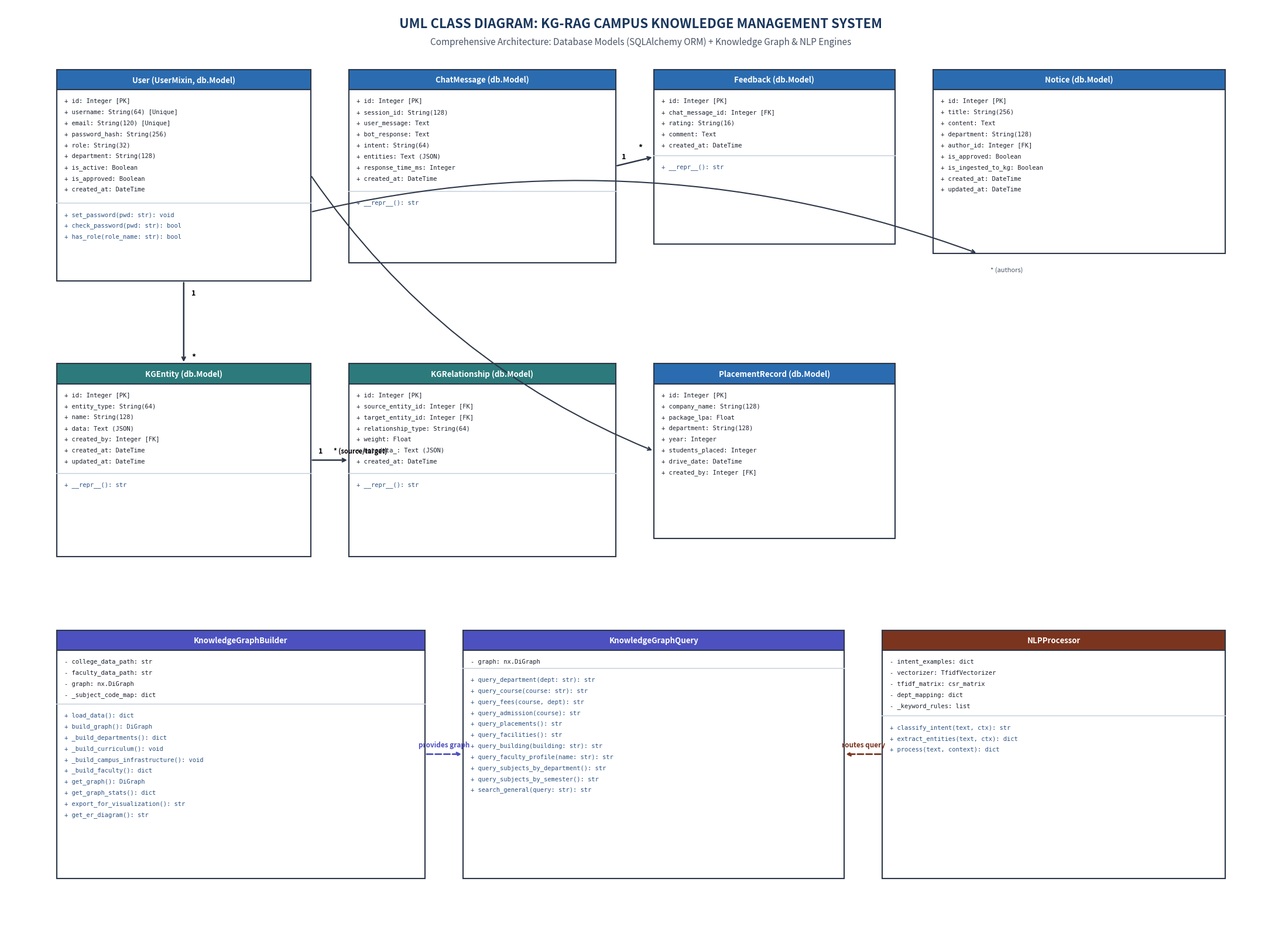

Here is the Python script that generated this plot: (Note: this script raises an exception after producing the figure.)
import matplotlib.pyplot as plt
import matplotlib.patches as patches

def generate_class_diagram():
    fig, ax = plt.subplots(figsize=(22, 16), dpi=300)
    ax.set_xlim(0, 100)
    ax.set_ylim(0, 100)
    ax.axis('off')
    fig.patch.set_facecolor('#FFFFFF')

    # Title
    ax.text(50, 98, "UML CLASS DIAGRAM: KG-RAG CAMPUS KNOWLEDGE MANAGEMENT SYSTEM",
            fontsize=16, fontweight='bold', ha='center', va='center', color='#1A365D')
    ax.text(50, 96, "Comprehensive Architecture: Database Models (SQLAlchemy ORM) + Knowledge Graph & NLP Engines",
            fontsize=11, fontstyle='italic', ha='center', va='center', color='#4A5568')

    def draw_uml_class(x, y, w, h, class_name, attributes, methods, header_color="#2B6CB0", header_text="#FFFFFF"):
        # Header box
        header_h = 2.2
        header = patches.Rectangle((x, y + h - header_h), w, header_h, facecolor=header_color, edgecolor='#2D3748', linewidth=1.5, zorder=3)
        ax.add_patch(header)
        ax.text(x + w/2, y + h - header_h/2, class_name, fontsize=9.5, fontweight='bold', ha='center', va='center', color=header_text, zorder=4)

        # Body box
        body = patches.Rectangle((x, y), w, h - header_h, facecolor='#FFFFFF', edgecolor='#2D3748', linewidth=1.5, zorder=2)
        ax.add_patch(body)

        # Calculate split between attributes and methods
        attr_h = (len(attributes) + 0.5) * 1.3
        
        # Attributes
        curr_y = y + h - header_h - 1.2
        for attr in attributes:
            ax.text(x + 0.6, curr_y, attr, fontsize=7.5, va='center', color='#1A202C', fontfamily='monospace', zorder=4)
            curr_y -= 1.2

        # Divider line
        divider_y = y + h - header_h - attr_h
        if methods:
            ax.plot([x, x + w], [divider_y, divider_y], color='#CBD5E0', linewidth=1.2, zorder=3)
            # Methods
            curr_y = divider_y - 1.2
            for m in methods:
                ax.text(x + 0.6, curr_y, m, fontsize=7.5, va='center', color='#2C5282', fontfamily='monospace', zorder=4)
                curr_y -= 1.2

        return {"top": (x + w/2, y + h), "bottom": (x + w/2, y), "left": (x, y + h/2), "right": (x + w, y + h/2)}

    # Classes definition
    # Row 1: Users & Core Entities
    c_user = draw_uml_class(4, 70, 20, 23, "User (UserMixin, db.Model)", [
        "+ id: Integer [PK]",
        "+ username: String(64) [Unique]",
        "+ email: String(120) [Unique]",
        "+ password_hash: String(256)",
        "+ role: String(32)",
        "+ department: String(128)",
        "+ is_active: Boolean",
        "+ is_approved: Boolean",
        "+ created_at: DateTime"
    ], [
        "+ set_password(pwd: str): void",
        "+ check_password(pwd: str): bool",
        "+ has_role(role_name: str): bool"
    ], header_color="#2B6CB0")

    c_chat = draw_uml_class(27, 72, 21, 21, "ChatMessage (db.Model)", [
        "+ id: Integer [PK]",
        "+ session_id: String(128)",
        "+ user_message: Text",
        "+ bot_response: Text",
        "+ intent: String(64)",
        "+ entities: Text (JSON)",
        "+ response_time_ms: Integer",
        "+ created_at: DateTime"
    ], [
        "+ __repr__(): str"
    ], header_color="#2B6CB0")

    c_fb = draw_uml_class(51, 74, 19, 19, "Feedback (db.Model)", [
        "+ id: Integer [PK]",
        "+ chat_message_id: Integer [FK]",
        "+ rating: String(16)",
        "+ comment: Text",
        "+ created_at: DateTime"
    ], [
        "+ __repr__(): str"
    ], header_color="#2B6CB0")

    c_notice = draw_uml_class(73, 73, 23, 20, "Notice (db.Model)", [
        "+ id: Integer [PK]",
        "+ title: String(256)",
        "+ content: Text",
        "+ department: String(128)",
        "+ author_id: Integer [FK]",
        "+ is_approved: Boolean",
        "+ is_ingested_to_kg: Boolean",
        "+ created_at: DateTime",
        "+ updated_at: DateTime"
    ], [], header_color="#2B6CB0")

    # Row 2: KG Persistence & Placements
    c_entity = draw_uml_class(4, 40, 20, 21, "KGEntity (db.Model)", [
        "+ id: Integer [PK]",
        "+ entity_type: String(64)",
        "+ name: String(128)",
        "+ data: Text (JSON)",
        "+ created_by: Integer [FK]",
        "+ created_at: DateTime",
        "+ updated_at: DateTime"
    ], [
        "+ __repr__(): str"
    ], header_color="#2C7A7B")

    c_rel = draw_uml_class(27, 40, 21, 21, "KGRelationship (db.Model)", [
        "+ id: Integer [PK]",
        "+ source_entity_id: Integer [FK]",
        "+ target_entity_id: Integer [FK]",
        "+ relationship_type: String(64)",
        "+ weight: Float",
        "+ metadata_: Text (JSON)",
        "+ created_at: DateTime"
    ], [
        "+ __repr__(): str"
    ], header_color="#2C7A7B")

    c_place = draw_uml_class(51, 42, 19, 19, "PlacementRecord (db.Model)", [
        "+ id: Integer [PK]",
        "+ company_name: String(128)",
        "+ package_lpa: Float",
        "+ department: String(128)",
        "+ year: Integer",
        "+ students_placed: Integer",
        "+ drive_date: DateTime",
        "+ created_by: Integer [FK]"
    ], [], header_color="#2B6CB0")

    # Row 3: Intelligence & KG Engine Classes
    c_builder = draw_uml_class(4, 5, 29, 27, "KnowledgeGraphBuilder", [
        "- college_data_path: str",
        "- faculty_data_path: str",
        "- graph: nx.DiGraph",
        "- _subject_code_map: dict"
    ], [
        "+ load_data(): dict",
        "+ build_graph(): DiGraph",
        "+ _build_departments(): dict",
        "+ _build_curriculum(): void",
        "+ _build_campus_infrastructure(): void",
        "+ _build_faculty(): dict",
        "+ get_graph(): DiGraph",
        "+ get_graph_stats(): dict",
        "+ export_for_visualization(): str",
        "+ get_er_diagram(): str"
    ], header_color="#4C51BF")

    c_query = draw_uml_class(36, 5, 30, 27, "KnowledgeGraphQuery", [
        "- graph: nx.DiGraph"
    ], [
        "+ query_department(dept: str): str",
        "+ query_course(course: str): str",
        "+ query_fees(course, dept): str",
        "+ query_admission(course): str",
        "+ query_placements(): str",
        "+ query_facilities(): str",
        "+ query_building(building: str): str",
        "+ query_faculty_profile(name: str): str",
        "+ query_subjects_by_department(): str",
        "+ query_subjects_by_semester(): str",
        "+ search_general(query: str): str"
    ], header_color="#4C51BF")

    c_nlp = draw_uml_class(69, 5, 27, 27, "NLPProcessor", [
        "- intent_examples: dict",
        "- vectorizer: TfidfVectorizer",
        "- tfidf_matrix: csr_matrix",
        "- dept_mapping: dict",
        "- _keyword_rules: list"
    ], [
        "+ classify_intent(text, ctx): str",
        "+ extract_entities(text, ctx): dict",
        "+ process(text, context): dict"
    ], header_color="#7B341E")

    # Draw Relationship Connectors
    # 1. ChatMessage --< Feedback (1 to *)
    ax.annotate("", xy=c_fb["left"], xytext=c_chat["right"],
                arrowprops=dict(arrowstyle="->", color="#2D3748", lw=1.8))
    ax.text(c_chat["right"][0] + 0.5, c_chat["right"][1] + 0.8, "1", fontsize=9, fontweight='bold')
    ax.text(c_fb["left"][0] - 1.2, c_fb["left"][1] + 0.8, "*", fontsize=10, fontweight='bold')

    # 2. User --> KGEntity (1 to *)
    ax.annotate("", xy=c_entity["top"], xytext=c_user["bottom"],
                arrowprops=dict(arrowstyle="->", color="#2D3748", lw=1.8))
    ax.text(c_user["bottom"][0] + 0.6, c_user["bottom"][1] - 1.5, "1", fontsize=9, fontweight='bold')
    ax.text(c_entity["top"][0] + 0.6, c_entity["top"][1] + 0.5, "*", fontsize=10, fontweight='bold')

    # 3. User --> Notice (1 to *)
    ax.annotate("", xy=(c_notice["bottom"][0] - 8, c_notice["bottom"][1]), xytext=(c_user["right"][0], c_user["right"][1] - 4),
                arrowprops=dict(arrowstyle="->", color="#2D3748", lw=1.5, connectionstyle="arc3,rad=-0.15"))
    ax.text(c_notice["bottom"][0] - 7, c_notice["bottom"][1] - 2, "* (authors)", fontsize=8, color='#4A5568')

    # 4. KGEntity --< KGRelationship (Source & Target 1 to *)
    ax.annotate("", xy=c_rel["left"], xytext=c_entity["right"],
                arrowprops=dict(arrowstyle="->", color="#2D3748", lw=1.8))
    ax.text(c_entity["right"][0] + 0.6, c_entity["right"][1] + 0.8, "1", fontsize=9, fontweight='bold')
    ax.text(c_rel["left"][0] - 1.2, c_rel["left"][1] + 0.8, "* (source/target)", fontsize=8, fontweight='bold')

    # 5. User --> PlacementRecord
    ax.annotate("", xy=c_place["left"], xytext=c_user["right"],
                arrowprops=dict(arrowstyle="->", color="#2D3748", lw=1.5, connectionstyle="arc3,rad=0.15"))

    # 6. Builder --> Query (provides graph)
    ax.annotate("", xy=c_query["left"], xytext=c_builder["right"],
                arrowprops=dict(arrowstyle="->", color="#4C51BF", lw=2, linestyle='--'))
    ax.text((c_builder["right"][0] + c_query["left"][0])/2, c_builder["right"][1] + 0.8, "provides graph", fontsize=8.5, color='#4C51BF', fontweight='bold', ha='center')

    # 7. NLP --> Query (routes intent)
    ax.annotate("", xy=c_query["right"], xytext=c_nlp["left"],
                arrowprops=dict(arrowstyle="->", color="#7B341E", lw=2, linestyle='--'))
    ax.text((c_query["right"][0] + c_nlp["left"][0])/2, c_query["right"][1] + 0.8, "routes query", fontsize=8.5, color='#7B341E', fontweight='bold', ha='center')

    plt.tight_layout()
    out_path = "c:/Users/lucky/JC-Rella Su-6372/major project/uml_diagrams/class_diagram.jpg"
    plt.savefig(out_path, dpi=300, bbox_inches='tight')
    plt.close()
    print("Class diagram generated successfully at:", out_path)

if __name__ == "__main__":
    generate_class_diagram()
